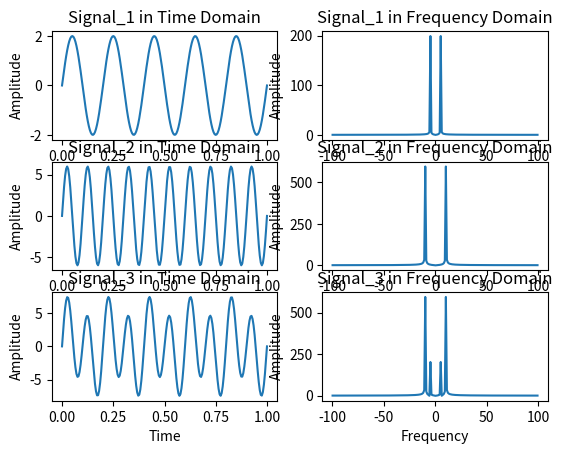
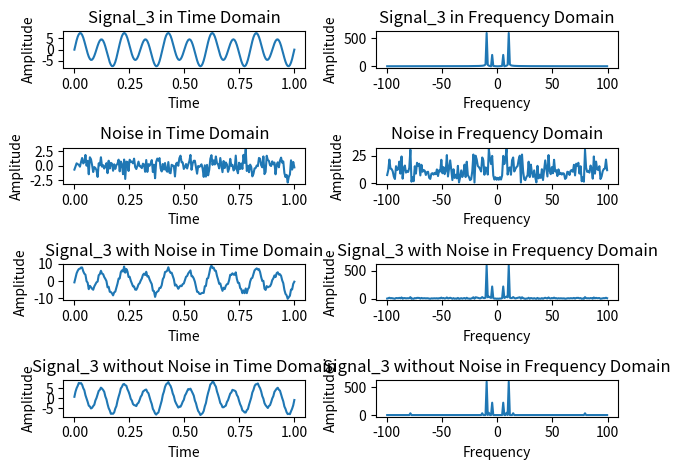

Reproduce these figures in Python, in order.
import numpy as np
import matplotlib.pyplot as plt

# Clear previous plots
plt.clf()

t = np.linspace(0, 1, 200)
f1 = 5
f2 = 10
signal1 = 2 * np.sin(2 * np.pi * f1 * t)
signal2 = 6 * np.sin(2 * np.pi * f2 * t)
signal3 = signal1 + signal2

# Random Signal
Noise = np.random.randn(len(signal3))
# Adding Noise
SigN3 = signal3 + Noise

Fs = 1 / (t[1] - t[0])
Freq = np.linspace(-(Fs / 2), (Fs / 2), len(t))
Sigf1 = np.fft.fft(signal1)
Sigf2 = np.fft.fft(signal2)
Sigf3 = np.fft.fft(signal3)
Noisef = np.fft.fft(Noise)
SigN3f = np.fft.fft(SigN3)

threshold = 30
Denoised = SigN3f.copy()
for i in range(len(Denoised)):
    if np.abs(Denoised[i]) < threshold:
        Denoised[i] = 0
DenoisedT = np.fft.ifft(Denoised)

plt.figure(1)

plt.subplot(3, 2, 1)
plt.plot(t, signal1)
plt.xlabel('Time')
plt.ylabel('Amplitude')
plt.title('Signal_1 in Time Domain')

plt.subplot(3, 2, 2)
plt.plot(Freq, np.abs(np.fft.fftshift(Sigf1)))
plt.xlabel('Frequency')
plt.ylabel('Amplitude')
plt.title('Signal_1 in Frequency Domain')

plt.subplot(3, 2, 3)
plt.plot(t, signal2)
plt.xlabel('Time')
plt.ylabel('Amplitude')
plt.title('Signal_2 in Time Domain')

plt.subplot(3, 2, 4)
plt.plot(Freq, np.abs(np.fft.fftshift(Sigf2)))
plt.xlabel('Frequency')
plt.ylabel('Amplitude')
plt.title('Signal_2 in Frequency Domain')

plt.subplot(3, 2, 5)
plt.plot(t, signal3)
plt.xlabel('Time')
plt.ylabel('Amplitude')
plt.title('Signal_3 in Time Domain')

plt.subplot(3, 2, 6)
plt.plot(Freq, np.abs(np.fft.fftshift(Sigf3)))
plt.xlabel('Frequency')
plt.ylabel('Amplitude')
plt.title('Signal_3 in Frequency Domain')

plt.figure(2)

plt.subplot(4, 2, 1)
plt.plot(t, signal3)
plt.xlabel('Time')
plt.ylabel('Amplitude')
plt.title('Signal_3 in Time Domain')

plt.subplot(4, 2, 2)
plt.plot(Freq, np.abs(np.fft.fftshift(Sigf3)))
plt.xlabel('Frequency')
plt.ylabel('Amplitude')
plt.title('Signal_3 in Frequency Domain')

plt.subplot(4, 2, 3)
plt.plot(t, Noise)
plt.xlabel('Time')
plt.ylabel('Amplitude')
plt.title('Noise in Time Domain')

plt.subplot(4, 2, 4)
plt.plot(Freq, np.abs(np.fft.fftshift(Noisef)))
plt.xlabel('Frequency')
plt.ylabel('Amplitude')
plt.title('Noise in Frequency Domain')

plt.subplot(4, 2, 5)
plt.plot(t, SigN3)
plt.xlabel('Time')
plt.ylabel('Amplitude')
plt.title('Signal_3 with Noise in Time Domain')

plt.subplot(4, 2, 6)
plt.plot(Freq, np.abs(np.fft.fftshift(SigN3f)))
plt.xlabel('Frequency')
plt.ylabel('Amplitude')
plt.title('Signal_3 with Noise in Frequency Domain')

plt.subplot(4, 2, 7)
plt.plot(t, DenoisedT)
plt.xlabel('Time')
plt.ylabel('Amplitude')
plt.title('Signal_3 without Noise in Time Domain')

plt.subplot(4, 2, 8)
plt.plot(Freq, np.abs(np.fft.fftshift(Denoised)))
plt.xlabel('Frequency')
plt.ylabel('Amplitude')
plt.title('Signal_3 without Noise in Frequency Domain')

plt.tight_layout()
plt.show()
